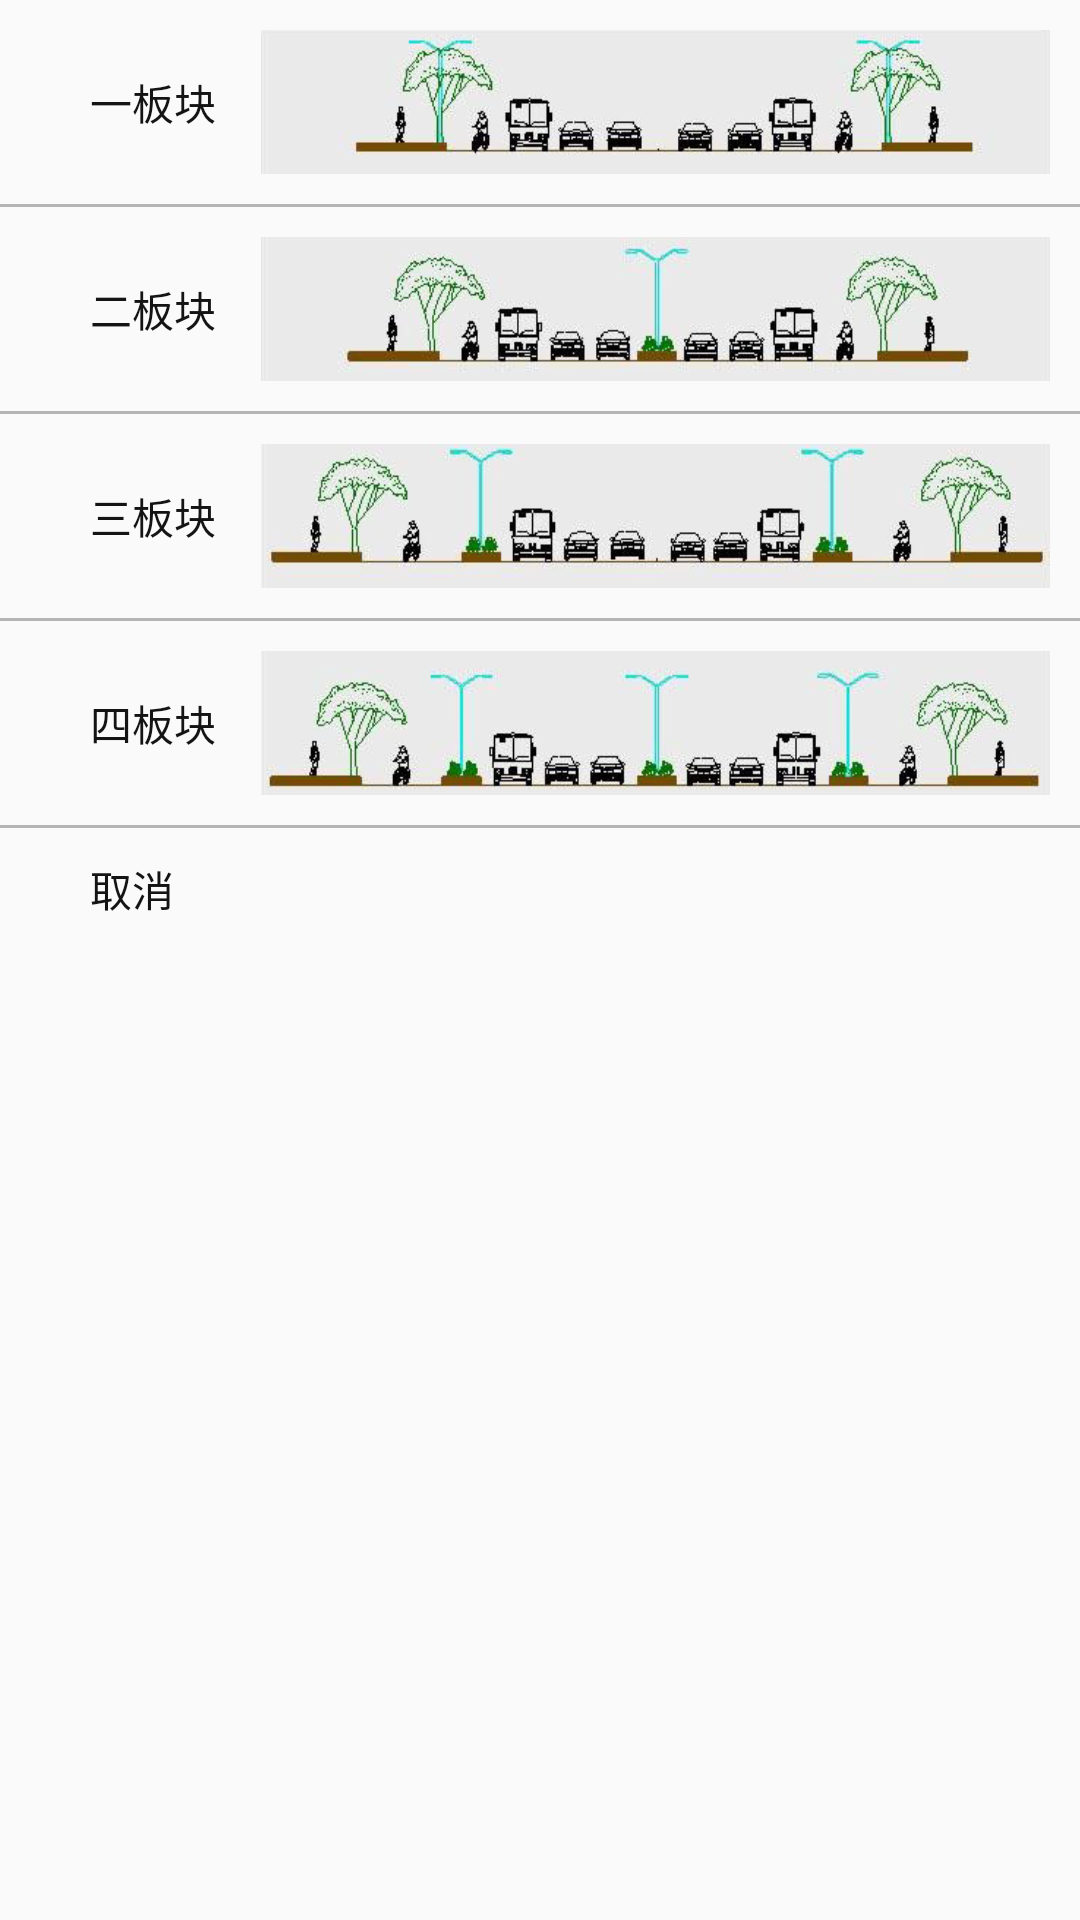

Reconstruct the res/layout file that produces this screen, plus the resources it refers to.
<!-- AndroidManifest.xml: application theme AppTheme.NoActionBar -->
<!-- res/layout/layout_lingeman_lv.xml -->
<?xml version="1.0" encoding="utf-8"?>
<LinearLayout xmlns:android="http://schemas.android.com/apk/res/android"
    android:layout_width="match_parent"
    android:layout_height="match_parent">

    <LinearLayout
        android:layout_width="match_parent"
        android:layout_height="wrap_content"
        android:orientation="vertical">


        <LinearLayout
            android:id="@+id/ll_lv0"
            android:layout_width="match_parent"
            android:layout_height="wrap_content"
            android:gravity="left"
            android:layout_marginLeft="20dp"
            android:orientation="horizontal"
            android:padding="10dp">

            <TextView
                android:layout_width="wrap_content"
                android:layout_height="wrap_content"
                android:text="一板块"
                android:textColor="@color/heise_text"
                android:layout_gravity="center_vertical"
                android:textSize="@dimen/text_zhong" />

            <ImageView
                android:layout_width="match_parent"
                android:layout_height="wrap_content"
                android:layout_marginLeft="15dp"
                android:scaleType="fitXY"
                android:src="@mipmap/icon_road_plate_1"/>

        </LinearLayout>


        <ImageView
            android:layout_width="match_parent"
            android:layout_height="1sp"
            android:src="@color/huise_line" />

        <LinearLayout
            android:id="@+id/ll_lv1"
            android:layout_width="match_parent"
            android:layout_height="wrap_content"
            android:gravity="left"
            android:layout_marginLeft="20dp"
            android:orientation="horizontal"
            android:padding="10dp">

            <TextView
                android:layout_width="wrap_content"
                android:layout_height="wrap_content"
                android:text="二板块"
                android:textColor="@color/heise_text"
                android:layout_gravity="center_vertical"
                android:textSize="@dimen/text_zhong" />

            <ImageView
                android:layout_width="match_parent"
                android:layout_height="wrap_content"
                android:layout_marginLeft="15dp"
                android:scaleType="fitXY"
                android:src="@mipmap/icon_road_plate_2"/>

        </LinearLayout>


        <ImageView
            android:layout_width="match_parent"
            android:layout_height="1sp"
            android:src="@color/huise_line" />

        <LinearLayout
            android:id="@+id/ll_lv2"
            android:layout_width="match_parent"
            android:layout_height="wrap_content"
            android:gravity="left"
            android:layout_marginLeft="20dp"
            android:orientation="horizontal"
            android:padding="10dp">

            <TextView
                android:layout_width="wrap_content"
                android:layout_height="wrap_content"
                android:text="三板块"
                android:textColor="@color/heise_text"
                android:layout_gravity="center_vertical"
                android:textSize="@dimen/text_zhong" />

            <ImageView
                android:layout_width="match_parent"
                android:layout_height="wrap_content"
                android:layout_marginLeft="15dp"
                android:scaleType="fitXY"
                android:src="@mipmap/icon_road_plate_3"/>

        </LinearLayout>

        <ImageView
            android:layout_width="match_parent"
            android:layout_height="1sp"
            android:src="@color/huise_line" />

        <LinearLayout
            android:id="@+id/ll_lv3"
            android:layout_width="match_parent"
            android:layout_height="wrap_content"
            android:gravity="left"
            android:layout_marginLeft="20dp"
            android:orientation="horizontal"
            android:padding="10dp">

            <TextView
                android:layout_width="wrap_content"
                android:layout_height="wrap_content"
                android:text="四板块"
                android:textColor="@color/heise_text"
                android:layout_gravity="center_vertical"
                android:textSize="@dimen/text_zhong" />

            <ImageView
                android:layout_width="match_parent"
                android:layout_height="wrap_content"
                android:layout_marginLeft="15dp"
                android:scaleType="fitXY"
                android:src="@mipmap/icon_road_plate_4"/>

        </LinearLayout>

        <ImageView
            android:layout_width="match_parent"
            android:layout_height="1sp"
            android:src="@color/huise_line" />



        <LinearLayout
            android:id="@+id/ll_lv5"
            android:layout_width="match_parent"
            android:layout_height="wrap_content"
            android:layout_marginLeft="20dp"
            android:gravity="left"
            android:padding="10dp">

            <TextView
                android:layout_width="wrap_content"
                android:layout_height="wrap_content"
                android:text="取消"
                android:textColor="@color/heise_text"
                android:textSize="@dimen/text_zhong" />

        </LinearLayout>


    </LinearLayout>


</LinearLayout>
<!-- resources referenced by this layout -->
<resources>
  <color name="heise_text">#141414</color>
  <color name="huise_line">#b5b5b6</color>
  <!-- mipmap icon_road_plate_1: png bitmap (mipmap-xhdpi, 33288 bytes) -->
  <!-- mipmap icon_road_plate_2: png bitmap (mipmap-xhdpi, 35673 bytes) -->
  <!-- mipmap icon_road_plate_3: png bitmap (mipmap-xhdpi, 38613 bytes) -->
  <!-- mipmap icon_road_plate_4: png bitmap (mipmap-xhdpi, 42354 bytes) -->
  <style name="AppTheme.NoActionBar">
          <item name="windowActionBar">false</item>
          <item name="windowNoTitle">true</item>
      </style>
</resources>
